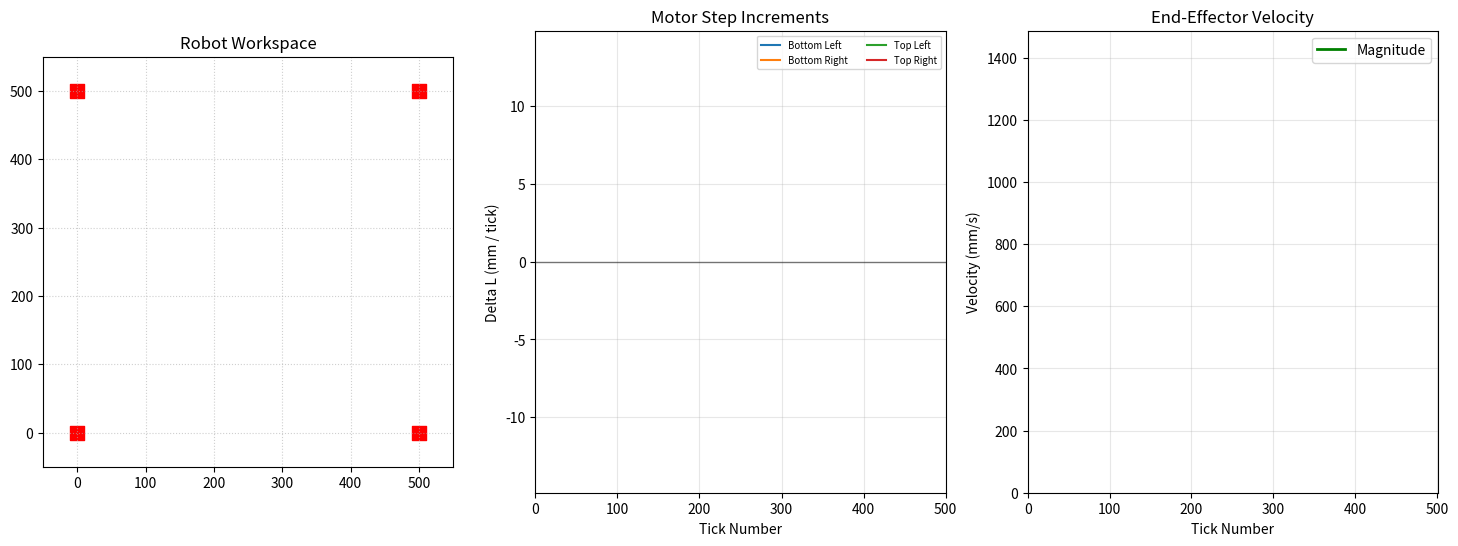

Generate this figure with matplotlib:
import numpy as np
import matplotlib.pyplot as plt
from matplotlib.animation import FuncAnimation

# config
width, height = 500, 500
corner_positions = np.array([
    [0, 0],       # bottom left
    [0, width],    # bottom right
    [height, 0],   # top left
    [height, width] # top right
])

# trajectory computation (splines)
def compute_a1(p0, p1, p2, p3, v0, v1, v2, v3, a0, dt):
    """Calculates the target acceleration at the next waypoint for C2 continuity."""
    dt2 = dt**2
    # Tridiagonal system components for quintic splines
    d1 = (20/dt2)*(p2 - 2*p1 + p0) - (2/dt)*(3*v2 + 4*v1 + 3*v0) + 3*a0
    d2 = (20/dt2)*(p3 - 2*p2 + p1) - (2/dt)*(3*v3 + 4*v2 + 3*v1) 
    a1_raw = (4 * d1 - d2) / 15
    return np.clip(a1_raw, -10000, 10000) # Safety cap for motor limits

def get_quintic_coeffs_norm(p0, v0, a0, p1, v1, a1, dt):
    """Returns coefficients for p(tau) = c0 + c1*tau + ... where tau is [0, 1]."""
    # Transform real-world units to tau-units (non-dimensionalize)
    v0_n, v1_n = v0 * dt, v1 * dt
    a0_n, a1_n = a0 * (dt**2), a1 * (dt**2)

    c0 = p0
    c1 = v0_n
    c2 = a0_n / 2.0
    
    # Boundary condition gaps
    b_p = p1 - (c0 + c1 + c2)
    b_v = v1_n - (c1 + 2*c2)
    b_a = a1_n - (2*c2)

    # Matrix inverse for tau in [0, 1]
    c3 = 10*b_p - 4*b_v + 0.5*b_a
    c4 = -15*b_p + 7*b_v - b_a
    c5 = 6*b_p - 3*b_v + 0.5*b_a

    return [c0, c1, c2, c3, c4, c5]

def evaluate_spline_norm(coeffs, dt):
    """Evaluates position, real-world velocity, and real-world acceleration."""
    c0, c1, c2, c3, c4, c5 = coeffs
    
    # Position (independent of dt scaling, evaluated at 1)
    p = c0 + c1 + c2 + c3 + c4 + c5
    
    # Velocity: (1/dt) * dp/dtau
    v_tau = c1 + 2*c2 + 3*c3 + 4*c4 + 5*c5
    v = v_tau / dt
    
    # Acceleration: (1/dt^2) * d2p/dtau2
    a_tau = 2*c2 + 6*c3 + 12*c4 + 20*c5
    a = a_tau / (dt**2)
    
    return p, v, a

# main path integrator
def move_interp_accel_final(data, segments_per_sec):
    
    # setup
    dt = 1 / segments_per_sec 
    
    p_data, v_data = data[:, 0:2], data[:, 2:4]
    total_sim_steps = (len(p_data))

    # pad position, velocity data for lookahead (assume static end state)
    p_data = np.vstack((p_data, np.array([p_data[-1, :], p_data[-1, :], p_data[-1, :]])))
    v_data = np.vstack((v_data, np.zeros((3, 2))))

    pos_history = np.zeros((total_sim_steps + 1, 2))
    motor_history = np.zeros((total_sim_steps, 4))

    # initialization
    curr_p, curr_v, curr_a = p_data[0], v_data[0], np.array([0.0, 0.0])
    curr_lengths = np.linalg.norm(corner_positions - curr_p, axis=1)
    pos_history[0] = curr_p

    for i in range(total_sim_steps):
        p1, v1 = p_data[i+1], v_data[i+1]
        p2, v2 = p_data[i+2], v_data[i+2]
        p3, v3 = p_data[i+3], v_data[i+3]

        # compute acceleration via 3-step lookahead
        a1 = compute_a1(curr_p, p1, p2, p3, curr_v, v1, v2, v3, curr_a, dt)
        
        # spline generation
        coeffs = get_quintic_coeffs_norm(curr_p, curr_v, curr_a, p1, v1, a1, dt)

        # get analytical position from the spline
        next_p, _, _ = evaluate_spline_norm(coeffs, dt)

        # get analytical lengths at this timestep
        next_lengths = np.linalg.norm(corner_positions - next_p, axis=1)
        
        # dl is the length difference vector from the timestep
        dl = next_lengths - curr_lengths
        
        # store data
        pos_history[i + 1] = next_p
        motor_history[i] = dl
        
        # handoff for next iteration
        curr_p, curr_v, curr_a = evaluate_spline_norm(coeffs, dt)
        curr_lengths = next_lengths
        
    return pos_history, motor_history
    # TODO use motor_history and start position to generate a new trajectory and compare

# trajectory generation
def generate_smooth_circle(center=(250, 250), radius=150, duration=5.0, dt=1/20):
    num_steps = int(duration / dt)
    t = np.linspace(0, 1, num_steps)
    n = 3 # num loops

    # Normalized ramp
    s = 10*t**3 - 15*t**4 + 6*t**5
    theta = s * (2 * np.pi * n)
    
    # Corrected chain rule derivatives
    ds_dt = (30*t**2 - 60*t**3 + 30*t**4) / duration
    dtheta_dt = ds_dt * (2 * np.pi * n)
    
    p_x = center[0] + radius * np.cos(theta)
    p_y = center[1] + radius * np.sin(theta)
    v_x = -radius * np.sin(theta) * dtheta_dt
    v_y =  radius * np.cos(theta) * dtheta_dt
    
    return np.column_stack((p_x, p_y, v_x, v_y))


# auxiliary
def smooth_data(data, window=3):
    return np.convolve(data, np.ones(window)/window, mode='same')

def animate_trajectory(pos_history, motor_history, time, smoothing=False):
    ticks = pos_history.shape[0]
    ticks_per_sec = int(ticks / time)
    dt = time / ticks

    # corrected velocity calculation
    cartesian_vels = np.linalg.norm(np.diff(pos_history, axis=0), axis=1) * ticks_per_sec
    
    # smooth data
    if smoothing:
        for i in range(4):
            motor_history[:, i] = smooth_data(motor_history[:, i])
        cartesian_vels = smooth_data(cartesian_vels)

    fig, (ax_rob, ax_mot, ax_vel) = plt.subplots(1, 3, figsize=(18, 6))

    # left plot: robot motion (directly from traj)
    ax_rob.set_xlim(-50, 550) 
    ax_rob.set_ylim(-50, 550)
    ax_rob.set_aspect('equal')
    ax_rob.grid(True, linestyle=':', alpha=0.6)
    ax_rob.set_title("Robot Workspace")
    
    # draw pulleys
    ax_rob.scatter(corner_positions[:,0], corner_positions[:,1], c='red', marker='s', s=100)
    
    effector, = ax_rob.plot([], [], 'bo', markersize=8)
    cables = [ax_rob.plot([], [], 'k-', linewidth=1, alpha=0.4)[0] for _ in range(4)]
    trace, = ax_rob.plot([], [], 'b--', linewidth=1, alpha=0.3)

    # middle plot: motor length deltas (dl)
    ax_mot.set_xlim(0, len(motor_history))
    
    # center y axis around 0
    d_max = np.max(np.abs(motor_history)) * 1.2 if len(motor_history) > 0 else 1.0
    ax_mot.set_ylim(-d_max, d_max)
    ax_mot.axhline(0, color='black', linewidth=1, alpha=0.5)
    ax_mot.set_ylabel("Delta L (mm / tick)")
    ax_mot.set_xlabel("Tick Number")
    ax_mot.set_title("Motor Step Increments")
    ax_mot.grid(True, alpha=0.3)
    
    mot_line0 = ax_mot.plot([], [], label="Bottom Left")[0]
    mot_line1 = ax_mot.plot([], [], label="Bottom Right")[0]
    mot_line2 = ax_mot.plot([], [], label="Top Left")[0]
    mot_line3 = ax_mot.plot([], [], label="Top Right")[0]

    mot_lines = [mot_line0, mot_line1, mot_line2, mot_line3]

    ax_mot.legend(loc='upper right', fontsize='x-small', ncol=2)

    # right plot: cartesian velocity
    ax_vel.set_xlim(0, len(pos_history))
    v_max = np.max(cartesian_vels) * 1.2 if len(cartesian_vels) > 0 else 1.0
    ax_vel.set_ylim(0, v_max)
    ax_vel.set_title("End-Effector Velocity")
    ax_vel.set_ylabel("Velocity (mm/s)")
    ax_vel.set_xlabel("Tick Number")
    ax_vel.grid(True, alpha=0.3)

    vel_line, = ax_vel.plot([], [], 'g-', linewidth=2, label="Magnitude")
    ax_vel.legend(loc='upper right', fontsize='x-small')

    # animations
    def init():
        effector.set_data([], [])
        trace.set_data([], [])
        for line in cables + mot_lines:
            line.set_data([], [])
        return [effector, trace] + cables + mot_lines

    def update(frame):
        # update robot plot
        curr_x, curr_y = pos_history[frame]
        effector.set_data([curr_x], [curr_y])
        trace.set_data(pos_history[:frame, 0], pos_history[:frame, 1])
        
        for i in range(4):
            px, py = corner_positions[i]
            cables[i].set_data([px, curr_x], [py, curr_y])
            
        # update motor plot
        if frame > 0:
            ticks = np.arange(frame)
            for i in range(4):
                mot_lines[i].set_data(ticks, motor_history[:frame, i])

        # update velocity plot
            vel_line.set_data(np.arange(frame), cartesian_vels[:frame])
        
        return [effector, trace, vel_line] + cables + mot_lines

    ani = FuncAnimation(fig, update, frames=len(pos_history),
                        init_func=init, blit=True, interval= time/ticks)

    plt.legend()
    plt.show()


# run the thing
sim_duration = 5
sim_steps_per_sec = 100

circle_data = generate_smooth_circle(center=(250, 250), radius=175, duration=sim_duration, dt = 1/sim_steps_per_sec)
pos_test, motor_test = move_interp_accel_final(circle_data, 120)

np.set_printoptions(threshold=np.inf, precision=6, suppress=True) # isnt really necessary
animate_trajectory(pos_test, motor_test, sim_duration, smoothing=False)
